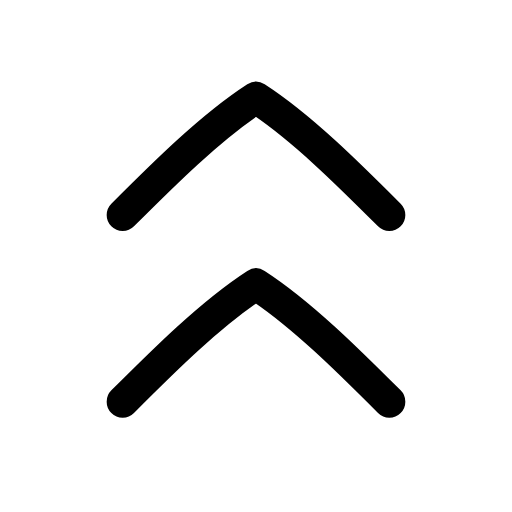
t = 0.00 s
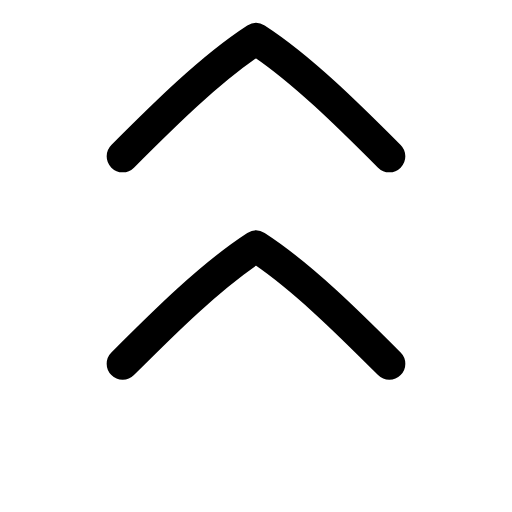
t = 0.24 s
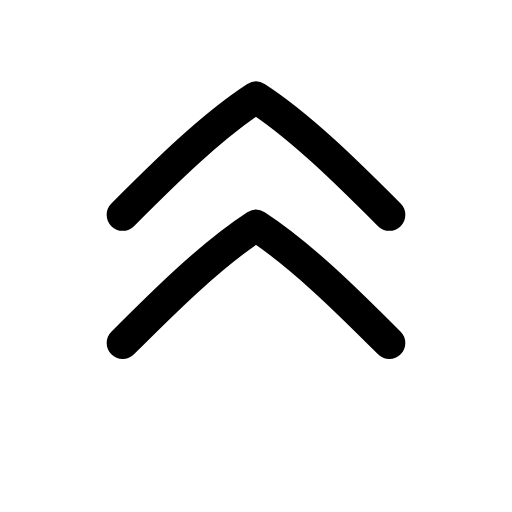
t = 0.47 s
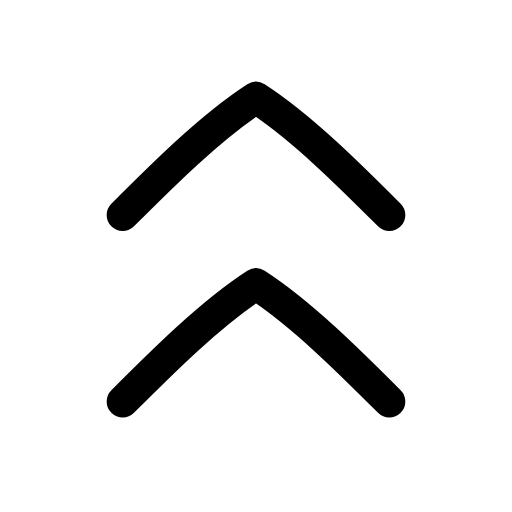
t = 0.68 s
t = 0.89 s: frame unchanged from t = 0.00 s, image omitted
t = 1.15 s: frame unchanged from t = 0.00 s, image omitted

The animated SVG that drew these frames (rendered in a browser with its animation timeline set to each time). Animation: 2 SMIL elements (animateTransform=2); one cycle of 1.35 s, repeats indefinitely.

<svg xmlns="http://www.w3.org/2000/svg" width="24" height="24" viewBox="0 0 24 24" fill="none"><g transform="translate(-3 -2.922) scale(1.25)"><g><animateTransform attributeName="transform" type="translate" values="0 0;0 -2.2;0 0;0 0" keyTimes="0;0.18;0.4;1" dur="1.35s" repeatCount="indefinite" calcMode="spline" keySplines="0.16 1 0.3 1;0.16 1 0.3 1;0.16 1 0.3 1"/><path stroke="currentColor" stroke-width="1.2" stroke-linecap="round" stroke-linejoin="round" fill="none" d="M7 10.4C8.5 8.9 10.3 7.1 12 6C13.7 7.1 15.5 8.9 17 10.4"></path></g><g><animateTransform attributeName="transform" type="translate" values="0 0;0 0;0 -2.2;0 0;0 0" keyTimes="0;0.15;0.35;0.55;1" dur="1.35s" repeatCount="indefinite" calcMode="spline" keySplines="0.16 1 0.3 1;0.16 1 0.3 1;0.16 1 0.3 1;0.16 1 0.3 1"/><path stroke="currentColor" stroke-width="1.2" stroke-linecap="round" stroke-linejoin="round" fill="none" d="M7 17.4C8.5 15.9 10.3 14.1 12 13C13.7 14.1 15.5 15.9 17 17.4"></path></g></g></svg>
